Run: headless pygame with SDL's dummy video driver; simulated clock (each Clock.tick advances the game by its frame time, no real sleeping); random seed 0; keys injected as events and as key.get_pressed() state; no mouse input; restart key SPACE tapped at the start of phases 3 and 4.
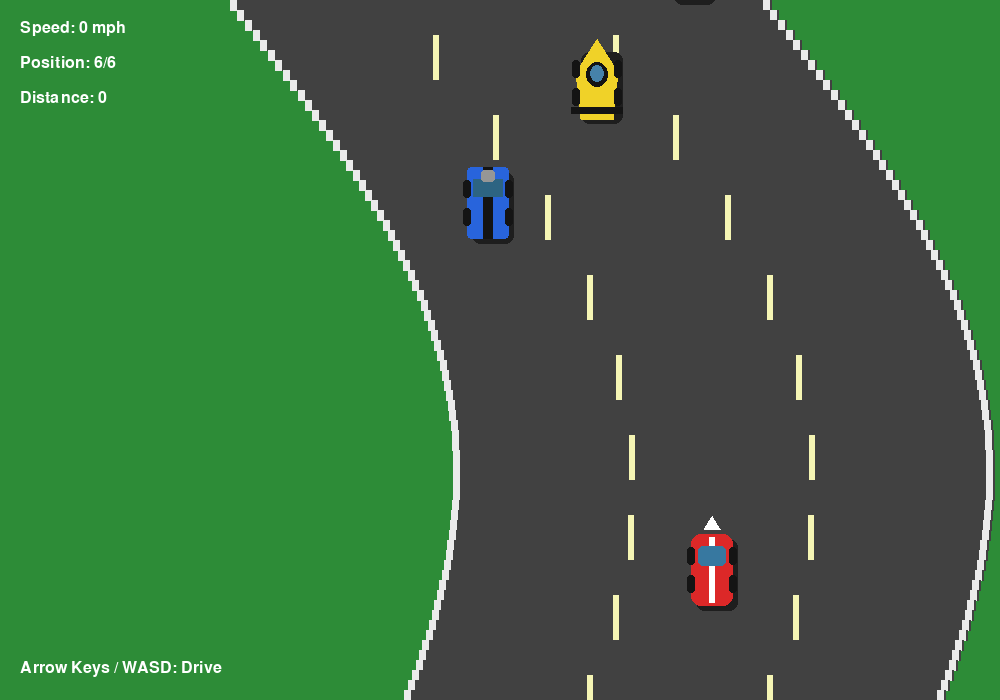
Frame 1 of 4 · flips 1–60 · no input
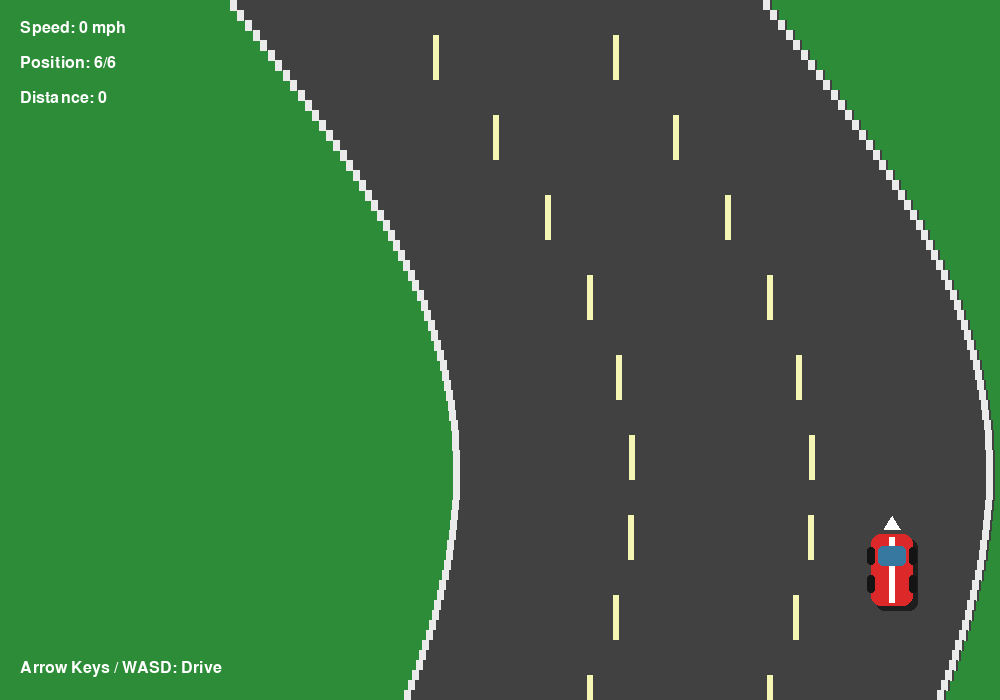
Frame 2 of 4 · flips 61–180 · tapped SPACE, RETURN · held RIGHT (→), D
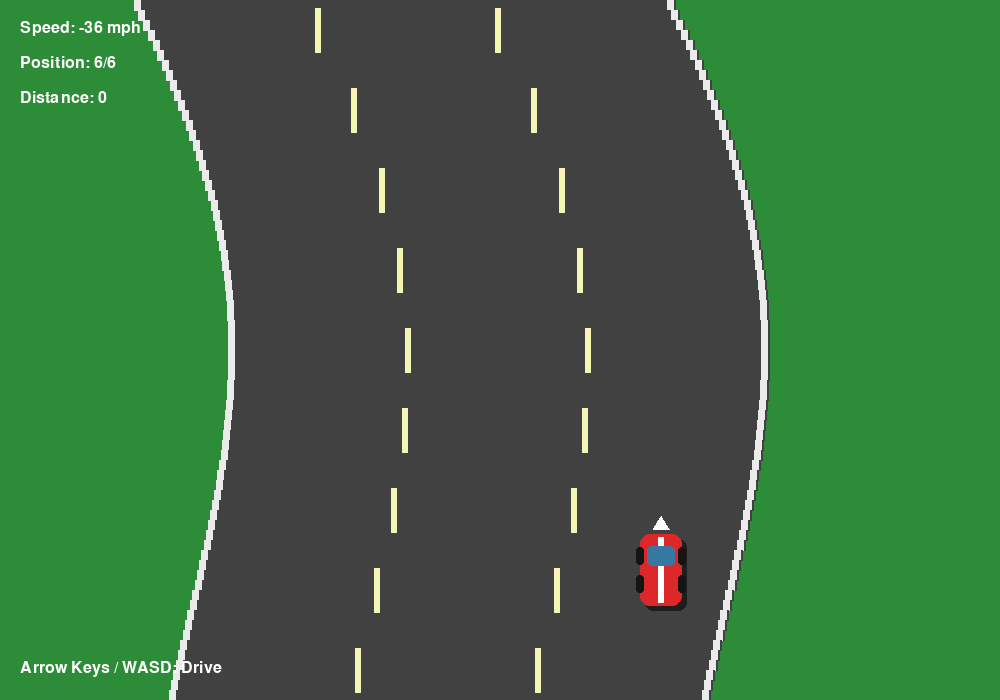
Frame 3 of 4 · flips 181–300 · tapped SPACE · held DOWN (↓), S
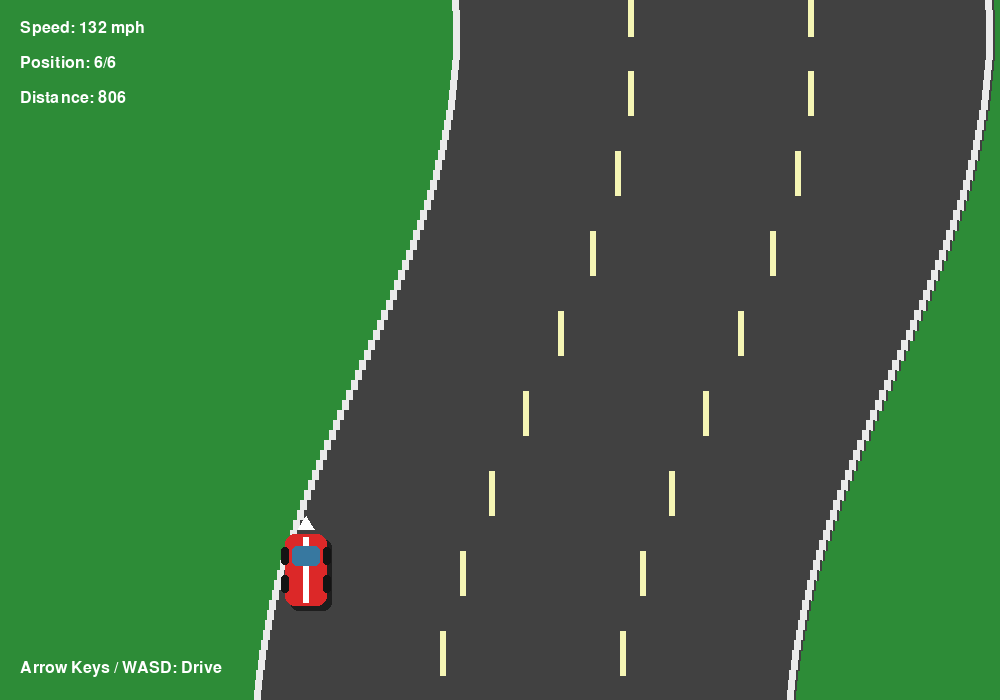
Frame 4 of 4 · flips 301–420 · tapped SPACE · held LEFT (←), A, UP (↑), W

The pygame program that drew these frames:

import pygame
import random
import math

# ============================================================
# Configuration
# ============================================================

WIDTH = 1000
HEIGHT = 700
FPS = 60

ROAD_WIDTH = 540
ROAD_CENTER = WIDTH // 2

CAR_WIDTH = 42
CAR_HEIGHT = 72

MAX_SPEED = 11.0
ACCELERATION = 0.18
BRAKING = 0.30
FRICTION = 0.06
STEERING_SPEED = 5.0

# Easier difficulty
NUM_AI_CARS = 5
NUM_OBSTACLES = 4

# Colors
GRASS = (45, 140, 55)
ROAD = (65, 65, 65)
ROAD_EDGE = (235, 235, 235)
LANE_MARKING = (245, 245, 180)

RED = (220, 40, 40)
BLUE = (40, 100, 220)
YELLOW = (240, 210, 40)
GREEN = (40, 190, 90)
PURPLE = (170, 60, 190)
ORANGE = (240, 130, 30)
CYAN = (30, 190, 210)
WHITE = (255, 255, 255)
BLACK = (20, 20, 20)
GRAY = (150, 150, 150)


# ============================================================
# Utility
# ============================================================

def clamp(value, minimum, maximum):
    return max(minimum, min(maximum, value))


# ============================================================
# Curved Track
# ============================================================

def track_center(y, road_offset):
    """
    Returns the X coordinate of the center of the road at
    a particular screen Y position.

    Several sine waves are combined to make the track curve
    naturally rather than simply zig-zagging.
    """

    world_y = y + road_offset

    curve1 = math.sin(world_y / 240.0) * 120
    curve2 = math.sin(world_y / 470.0) * 80
    curve3 = math.sin(world_y / 1000.0) * 100

    return ROAD_CENTER + curve1 + curve2 + curve3


def road_bounds(y, road_offset):
    center = track_center(y, road_offset)

    left = center - ROAD_WIDTH / 2
    right = center + ROAD_WIDTH / 2

    return left, right


# ============================================================
# Car
# ============================================================

class Car:

    def __init__(
        self,
        x,
        y,
        color,
        is_player=False,
        style="sports"
    ):

        self.x = x
        self.y = y

        self.color = color
        self.is_player = is_player
        self.style = style

        self.width = CAR_WIDTH
        self.height = CAR_HEIGHT

        self.speed = 0

        self.ai_speed = random.uniform(5.5, 8.3)
        self.ai_lane = random.randint(0, 2)

        self.crashed = False

    def rect(self):
        return pygame.Rect(
            int(self.x - self.width / 2),
            int(self.y - self.height / 2),
            self.width,
            self.height
        )

    # --------------------------------------------------------
    # Player control
    # --------------------------------------------------------

    def update_player(self, keys, road_offset):

        if keys[pygame.K_UP] or keys[pygame.K_w]:
            self.speed += ACCELERATION

        elif keys[pygame.K_DOWN] or keys[pygame.K_s]:
            self.speed -= BRAKING

        else:
            if self.speed > 0:
                self.speed -= FRICTION
            elif self.speed < 0:
                self.speed += FRICTION

        self.speed = clamp(
            self.speed,
            -3,
            MAX_SPEED
        )

        steering = (
            STEERING_SPEED *
            max(abs(self.speed) / MAX_SPEED, 0.3)
        )

        if keys[pygame.K_LEFT] or keys[pygame.K_a]:
            self.x -= steering

        if keys[pygame.K_RIGHT] or keys[pygame.K_d]:
            self.x += steering

        # Current road boundaries
        left, right = road_bounds(
            self.y,
            road_offset
        )

        self.x = clamp(
            self.x,
            left + self.width / 2 + 5,
            right - self.width / 2 - 5
        )

    # --------------------------------------------------------
    # AI control
    # --------------------------------------------------------

    def update_ai(
        self,
        player_speed,
        obstacles,
        road_offset
    ):

        if self.speed < self.ai_speed:
            self.speed += 0.08

        elif self.speed > self.ai_speed:
            self.speed -= 0.05

        self.speed = clamp(
            self.speed,
            0,
            MAX_SPEED * 0.9
        )

        left, right = road_bounds(
            self.y,
            road_offset
        )

        lane_width = ROAD_WIDTH / 3

        target_x = (
            left +
            lane_width * self.ai_lane +
            lane_width / 2
        )

        # Look for obstacles ahead.
        # AI will change lanes if it sees one.
        for obstacle in obstacles:

            if (
                abs(obstacle.x - self.x) < 55
                and obstacle.y < self.y
                and self.y - obstacle.y < 200
            ):

                possible_lanes = [0, 1, 2]
                random.shuffle(possible_lanes)

                for lane in possible_lanes:

                    candidate_x = (
                        left +
                        lane_width * lane +
                        lane_width / 2
                    )

                    if abs(candidate_x - obstacle.x) > 80:
                        self.ai_lane = lane
                        target_x = candidate_x
                        break

        # Move toward desired lane
        difference = target_x - self.x

        self.x += clamp(
            difference * 0.08,
            -2.5,
            2.5
        )

        # Follow the road vertically
        self.y += player_speed - self.speed

    # --------------------------------------------------------
    # Drawing
    # --------------------------------------------------------

    def draw(self, screen):

        rect = self.rect()

        # Shadow
        shadow = rect.copy()
        shadow.x += 5
        shadow.y += 5

        pygame.draw.rect(
            screen,
            (30, 30, 30),
            shadow,
            border_radius=8
        )

        # ----------------------------------------------------
        # Different vehicle styles
        # ----------------------------------------------------

        if self.style == "sports":

            pygame.draw.rect(
                screen,
                self.color,
                rect,
                border_radius=10
            )

            # Center stripe
            pygame.draw.rect(
                screen,
                WHITE,
                (
                    rect.centerx - 3,
                    rect.top + 3,
                    6,
                    rect.height - 6
                )
            )

            # Windows
            pygame.draw.rect(
                screen,
                (55, 120, 160),
                (
                    rect.x + 7,
                    rect.y + 12,
                    rect.width - 14,
                    20
                ),
                border_radius=5
            )

        elif self.style == "muscle":

            pygame.draw.rect(
                screen,
                self.color,
                rect,
                border_radius=4
            )

            # Black racing stripe
            pygame.draw.rect(
                screen,
                BLACK,
                (
                    rect.centerx - 5,
                    rect.top,
                    10,
                    rect.height
                )
            )

            pygame.draw.rect(
                screen,
                (45, 100, 130),
                (
                    rect.x + 6,
                    rect.y + 12,
                    rect.width - 12,
                    18
                )
            )

            # Hood scoop
            pygame.draw.rect(
                screen,
                GRAY,
                (
                    rect.centerx - 7,
                    rect.y + 3,
                    14,
                    12
                ),
                border_radius=3
            )

        elif self.style == "formula":

            # Pointed nose
            pygame.draw.polygon(
                screen,
                self.color,
                [
                    (rect.centerx, rect.top - 8),
                    (rect.right, rect.top + 25),
                    (rect.right - 5, rect.bottom),
                    (rect.left + 5, rect.bottom),
                    (rect.left, rect.top + 25)
                ]
            )

            # Cockpit
            pygame.draw.ellipse(
                screen,
                BLACK,
                (
                    rect.x + 10,
                    rect.y + 15,
                    rect.width - 20,
                    25
                )
            )

            pygame.draw.ellipse(
                screen,
                (70, 130, 170),
                (
                    rect.x + 14,
                    rect.y + 18,
                    rect.width - 28,
                    17
                )
            )

            # Rear wing
            pygame.draw.rect(
                screen,
                BLACK,
                (
                    rect.x - 5,
                    rect.bottom - 12,
                    rect.width + 10,
                    7
                )
            )

        elif self.style == "pickup":

            pygame.draw.rect(
                screen,
                self.color,
                rect,
                border_radius=5
            )

            # Cab
            pygame.draw.rect(
                screen,
                (50, 100, 130),
                (
                    rect.x + 5,
                    rect.y + 8,
                    rect.width - 10,
                    25
                ),
                border_radius=4
            )

            # Truck bed
            pygame.draw.rect(
                screen,
                self.color,
                (
                    rect.x + 5,
                    rect.y + 37,
                    rect.width - 10,
                    25
                )
            )

        else:

            # Generic vehicle
            pygame.draw.rect(
                screen,
                self.color,
                rect,
                border_radius=7
            )

            pygame.draw.rect(
                screen,
                (70, 140, 175),
                (
                    rect.x + 7,
                    rect.y + 10,
                    rect.width - 14,
                    20
                ),
                border_radius=4
            )

        # ----------------------------------------------------
        # Wheels
        # ----------------------------------------------------

        wheel_width = 8
        wheel_height = 18

        wheel_positions = [
            (
                rect.left - 4,
                rect.top + 13
            ),
            (
                rect.right - 4,
                rect.top + 13
            ),
            (
                rect.left - 4,
                rect.bottom - 31
            ),
            (
                rect.right - 4,
                rect.bottom - 31
            )
        ]

        for x, y in wheel_positions:

            pygame.draw.rect(
                screen,
                BLACK,
                (
                    x,
                    y,
                    wheel_width,
                    wheel_height
                ),
                border_radius=3
            )

        # Player arrow
        if self.is_player:

            pygame.draw.polygon(
                screen,
                WHITE,
                [
                    (rect.centerx, rect.top - 18),
                    (rect.centerx - 8, rect.top - 5),
                    (rect.centerx + 8, rect.top - 5)
                ]
            )


# ============================================================
# Moving obstacle
# ============================================================

class Obstacle:

    def __init__(self, x, y):

        self.x = x
        self.y = y

        self.width = 45
        self.height = 45

        self.speed = random.uniform(
            1.5,
            4.0
        )

        self.direction = random.choice(
            [-1, 1]
        )

    def rect(self):

        return pygame.Rect(
            int(self.x - self.width / 2),
            int(self.y - self.height / 2),
            self.width,
            self.height
        )

    def update(self, player_speed):

        self.y += player_speed - self.speed

        # Obstacles move slightly side-to-side
        self.x += self.direction * 0.5

    def draw(self, screen):

        rect = self.rect()

        pygame.draw.rect(
            screen,
            (40, 40, 40),
            (
                rect.x + 4,
                rect.y + 4,
                rect.width,
                rect.height
            )
        )

        pygame.draw.rect(
            screen,
            ORANGE,
            rect,
            border_radius=4
        )

        # Warning stripes
        pygame.draw.line(
            screen,
            WHITE,
            rect.topleft,
            rect.bottomright,
            5
        )

        pygame.draw.line(
            screen,
            WHITE,
            rect.topright,
            rect.bottomleft,
            5
        )


# ============================================================
# Racing Game
# ============================================================

class RacingGame:

    def __init__(self):

        pygame.init()

        self.screen = pygame.display.set_mode(
            (WIDTH, HEIGHT)
        )

        pygame.display.set_caption(
            "Curvy Road Racing"
        )

        self.clock = pygame.time.Clock()

        self.font = pygame.font.SysFont(
            "arial",
            24
        )

        self.big_font = pygame.font.SysFont(
            "arial",
            60,
            bold=True
        )

        self.reset()

    # --------------------------------------------------------
    # Reset game
    # --------------------------------------------------------

    def reset(self):

        self.road_offset = 0

        # Player starts in center of road
        player_x = track_center(
            HEIGHT - 130,
            self.road_offset
        )

        self.player = Car(
            player_x,
            HEIGHT - 130,
            RED,
            is_player=True,
            style="sports"
        )

        # AI cars
        colors = [
            BLUE,
            YELLOW,
            GREEN,
            PURPLE,
            CYAN
        ]

        styles = [
            "muscle",
            "formula",
            "pickup",
            "sports",
            "muscle"
        ]

        self.ai_cars = []

        for i in range(NUM_AI_CARS):

            y = (
                HEIGHT
                - 350
                - i * 120
            )

            lane = i % 3

            left, right = road_bounds(
                y,
                self.road_offset
            )

            lane_width = ROAD_WIDTH / 3

            x = (
                left
                + lane_width * lane
                + lane_width / 2
            )

            car = Car(
                x,
                y,
                colors[i],
                style=styles[i]
            )

            car.ai_lane = lane

            self.ai_cars.append(car)

        # Obstacles
        self.obstacles = []

        for i in range(NUM_OBSTACLES):

            y = random.randint(
                -1500,
                -200
            )

            x = track_center(
                y,
                self.road_offset
            )

            lane = random.randint(0, 2)

            lane_width = ROAD_WIDTH / 3

            x += (
                (lane - 1)
                * lane_width
                + lane_width / 2
            )

            self.obstacles.append(
                Obstacle(x, y)
            )

        self.distance_traveled = 0

        self.position = 1

        self.game_over = False

    # --------------------------------------------------------
    # Update
    # --------------------------------------------------------

    def update(self):

        if self.game_over:
            return

        keys = pygame.key.get_pressed()

        # Player
        self.player.update_player(
            keys,
            self.road_offset
        )

        # Move the world
        self.road_offset += self.player.speed

        # Keep number manageable
        self.road_offset %= 100000

        self.distance_traveled += max(
            0,
            self.player.speed
        )

        # AI
        for car in self.ai_cars:

            car.update_ai(
                self.player.speed,
                self.obstacles,
                self.road_offset
            )

            # Keep AI on road
            left, right = road_bounds(
                car.y,
                self.road_offset
            )

            car.x = clamp(
                car.x,
                left + car.width / 2,
                right - car.width / 2
            )

        # Obstacles
        for obstacle in self.obstacles:

            obstacle.update(
                self.player.speed
            )

        # Recycle obstacles
        for obstacle in self.obstacles:

            if obstacle.y > HEIGHT + 100:

                obstacle.y = random.randint(
                    -1200,
                    -300
                )

                center = track_center(
                    obstacle.y,
                    self.road_offset
                )

                lane = random.randint(
                    0,
                    2
                )

                lane_width = ROAD_WIDTH / 3

                obstacle.x = (
                    center
                    + (lane - 1) * lane_width
                    + lane_width / 2
                )

        # ----------------------------------------------------
        # Collision detection
        # ----------------------------------------------------

        player_rect = self.player.rect()

        for obstacle in self.obstacles:

            if player_rect.colliderect(
                obstacle.rect()
            ):

                self.player.crashed = True
                self.player.speed = 0
                self.game_over = True

        for car in self.ai_cars:

            if player_rect.colliderect(
                car.rect()
            ):

                self.player.crashed = True
                self.player.speed = 0
                self.game_over = True

        # ----------------------------------------------------
        # Position
        # ----------------------------------------------------

        cars_ahead = 0

        for car in self.ai_cars:

            if car.y < self.player.y:
                cars_ahead += 1

        self.position = cars_ahead + 1

    # ========================================================
    # Drawing
    # ========================================================

    def draw_background(self):

        # Grass
        self.screen.fill(GRASS)

        # Draw road using horizontal slices.
        # This makes the road curve smoothly.
        slice_height = 10

        for y in range(
            0,
            HEIGHT,
            slice_height
        ):

            left, right = road_bounds(
                y,
                self.road_offset
            )

            # Road
            pygame.draw.rect(
                self.screen,
                ROAD,
                (
                    int(left),
                    y,
                    int(right - left) + 2,
                    slice_height + 1
                )
            )

            # Road edges
            pygame.draw.rect(
                self.screen,
                ROAD_EDGE,
                (
                    int(left),
                    y,
                    7,
                    slice_height + 1
                )
            )

            pygame.draw.rect(
                self.screen,
                ROAD_EDGE,
                (
                    int(right - 7),
                    y,
                    7,
                    slice_height + 1
                )
            )

        # Lane markings
        lane_width = ROAD_WIDTH / 3

        dash_length = 45
        gap = 35

        y = -dash_length + (
            self.road_offset % (dash_length + gap)
        )

        while y < HEIGHT:

            center = track_center(
                y,
                self.road_offset
            )

            # Draw two lane lines
            for lane in [1, 2]:

                x = (
                    center
                    - ROAD_WIDTH / 2
                    + lane * lane_width
                )

                pygame.draw.rect(
                    self.screen,
                    LANE_MARKING,
                    (
                        int(x - 3),
                        int(y),
                        6,
                        dash_length
                    )
                )

            y += dash_length + gap

    # --------------------------------------------------------
    # HUD
    # --------------------------------------------------------

    def draw_hud(self):

        speed = int(
            self.player.speed * 12
        )

        speed_text = self.font.render(
            f"Speed: {speed} mph",
            True,
            WHITE
        )

        self.screen.blit(
            speed_text,
            (20, 20)
        )

        position_text = self.font.render(
            f"Position: "
            f"{self.position}/{NUM_AI_CARS + 1}",
            True,
            WHITE
        )

        self.screen.blit(
            position_text,
            (20, 55)
        )

        distance_text = self.font.render(
            f"Distance: "
            f"{int(self.distance_traveled)}",
            True,
            WHITE
        )

        self.screen.blit(
            distance_text,
            (20, 90)
        )

        controls = self.font.render(
            "Arrow Keys / WASD: Drive",
            True,
            WHITE
        )

        self.screen.blit(
            controls,
            (20, HEIGHT - 40)
        )

    # --------------------------------------------------------
    # Game over screen
    # --------------------------------------------------------

    def draw_game_over(self):

        overlay = pygame.Surface(
            (WIDTH, HEIGHT),
            pygame.SRCALPHA
        )

        overlay.fill(
            (0, 0, 0, 170)
        )

        self.screen.blit(
            overlay,
            (0, 0)
        )

        title = "CRASH!"

        title_surface = self.big_font.render(
            title,
            True,
            WHITE
        )

        title_rect = title_surface.get_rect(
            center=(
                WIDTH / 2,
                HEIGHT / 2 - 50
            )
        )

        self.screen.blit(
            title_surface,
            title_rect
        )

        position_surface = self.font.render(
            f"You were in position "
            f"{self.position}",
            True,
            WHITE
        )

        position_rect = position_surface.get_rect(
            center=(
                WIDTH / 2,
                HEIGHT / 2 + 20
            )
        )

        self.screen.blit(
            position_surface,
            position_rect
        )

        restart_surface = self.font.render(
            "Press SPACE to restart",
            True,
            WHITE
        )

        restart_rect = restart_surface.get_rect(
            center=(
                WIDTH / 2,
                HEIGHT / 2 + 70
            )
        )

        self.screen.blit(
            restart_surface,
            restart_rect
        )

    # --------------------------------------------------------
    # Draw everything
    # --------------------------------------------------------

    def draw(self):

        self.draw_background()

        # Obstacles
        for obstacle in self.obstacles:
            obstacle.draw(self.screen)

        # AI cars
        for car in self.ai_cars:
            car.draw(self.screen)

        # Player
        self.player.draw(self.screen)

        self.draw_hud()

        if self.game_over:
            self.draw_game_over()

        pygame.display.flip()

    # ========================================================
    # Main loop
    # ========================================================

    def run(self):

        running = True

        while running:

            self.clock.tick(FPS)

            for event in pygame.event.get():

                if event.type == pygame.QUIT:
                    running = False

                if event.type == pygame.KEYDOWN:

                    if event.key == pygame.K_ESCAPE:
                        running = False

                    if (
                        event.key == pygame.K_SPACE
                        and self.game_over
                    ):
                        self.reset()

            self.update()
            self.draw()

        pygame.quit()


# ============================================================
# Start
# ============================================================

if __name__ == "__main__":

    game = RacingGame()
    game.run()
